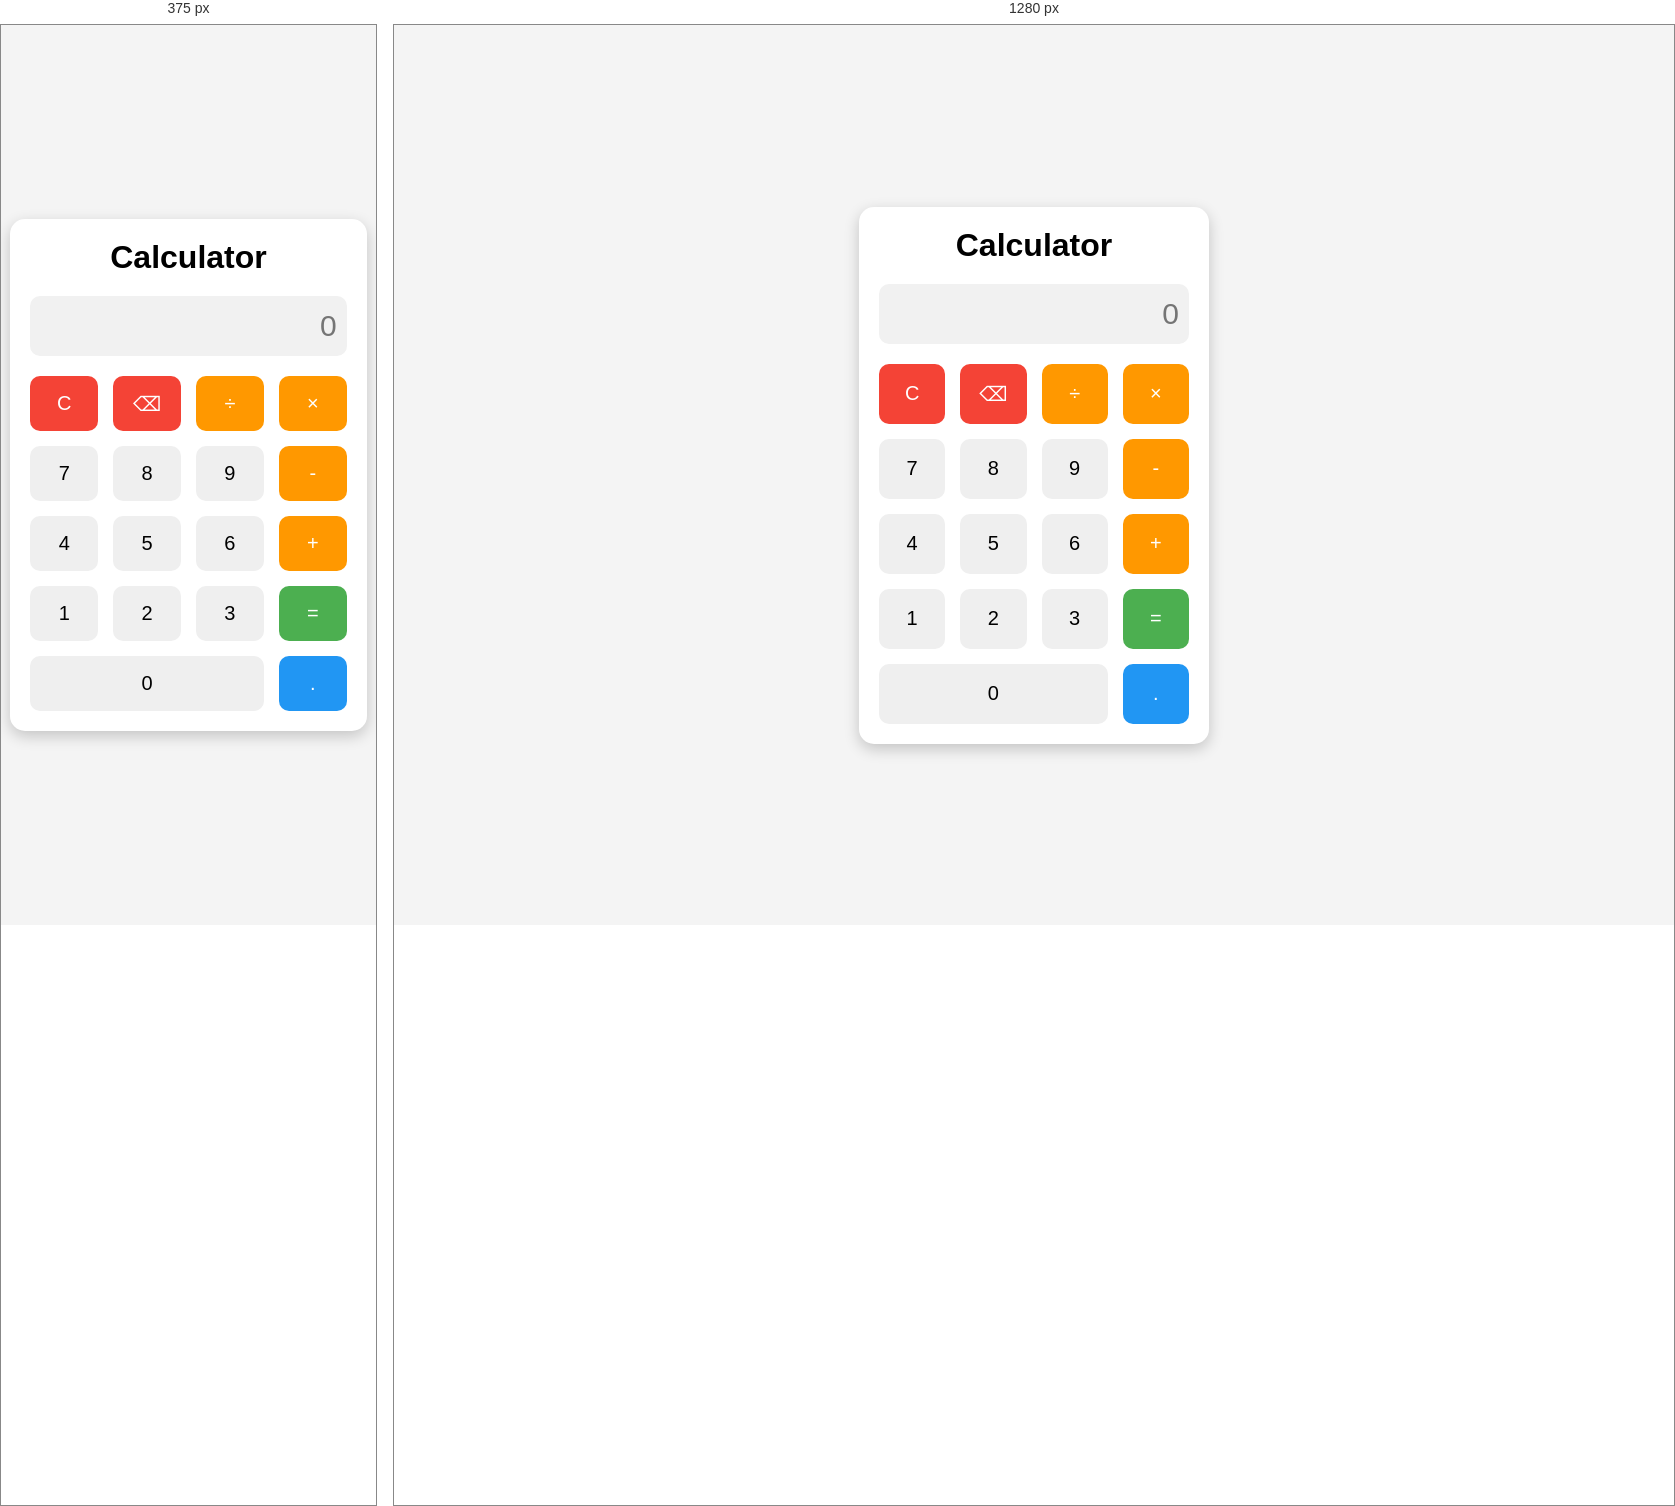
Rendered at 375 px and 1280 px, left to right.

<!-- file: index.html -->
<!doctype html>
<html lang="en">
  <head>
    <meta charset="UTF-8" />
    <meta name="viewport" content="width=device-width, initial-scale=1.0" />
    <title>Calculator</title>

    <link rel="stylesheet" href="style.css" />
  </head>
  <body>
    <!-- Calculator Container -->
    <div class="calculator">
      <!-- Calculator Heading -->
      <h1>Calculator</h1>

      <!-- Display Screen -->
      <div class="display">
        <input type="text" id="display" placeholder="0" readonly />
      </div>

      <!-- Buttons Container -->
      <div class="buttons">
        <!-- Row 1 -->
        <button class="control-btn" value="C">C</button>
        <button class="control-btn" value="back">⌫</button>
        <button class="operator-btn" value="/">÷</button>
        <button class="operator-btn" value="*">×</button>

        <!-- Row 2 -->
        <button class="number-btn" value="7">7</button>
        <button class="number-btn" value="8">8</button>
        <button class="number-btn" value="9">9</button>
        <button class="operator-btn" value="-">-</button>

        <!-- Row 3 -->
        <button class="number-btn" value="4">4</button>
        <button class="number-btn" value="5">5</button>
        <button class="number-btn" value="6">6</button>
        <button class="operator-btn" value="+">+</button>

        <!-- Row 4 -->
        <button class="number-btn" value="1">1</button>
        <button class="number-btn" value="2">2</button>
        <button class="number-btn" value="3">3</button>
        <button class="equal-btn">=</button>

        <!-- Row 5 -->
        <button class="number-btn zero" value="0">0</button>
        <button class="decimal-btn" value=".">.</button>
      </div>
    </div>

    <script src="script.js"></script>
  </body>
</html>


/* @media block from style.css */
@media (max-width: 400px) {
  .calculator {
    width: 95%;
  }
  button {
    height: 55px;
  }
}